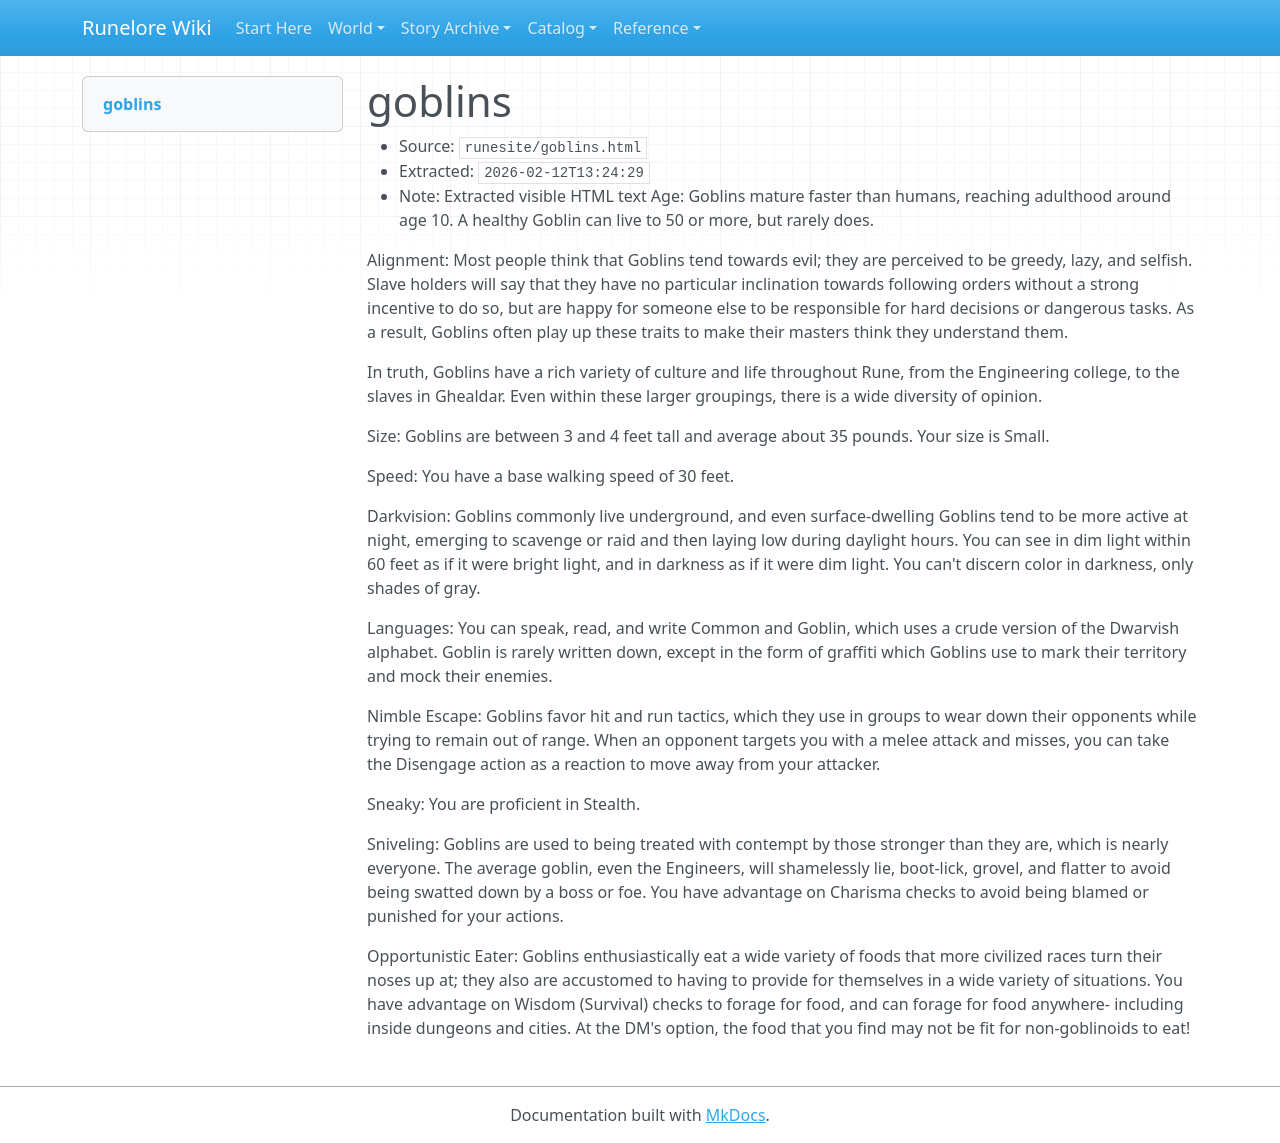

repository: chuff80/runednd · page: raw/runesite/goblins.html/index.html · generator: mkdocs

# goblins

- Source: `runesite/goblins.html`
- Extracted: `2026-02-12T13:24:29`
- Note: Extracted visible HTML text
Age: Goblins mature faster than humans, reaching adulthood around age 10. A healthy Goblin can live to 50 or more, but rarely does.

Alignment: Most people think that Goblins tend towards evil; they are perceived to be greedy, lazy, and selfish. Slave holders will say that they have no particular inclination towards following orders without a strong incentive to do so, but are happy for someone else to be responsible for hard decisions or dangerous tasks. As a result, Goblins often play up these traits to make their masters think they understand them.

In truth, Goblins have a rich variety of culture and life throughout Rune, from the Engineering college, to the slaves in Ghealdar. Even within these larger groupings, there is a wide diversity of opinion.

Size: Goblins are between 3 and 4 feet tall and average about 35 pounds. Your size is Small.

Speed: You have a base walking speed of 30 feet.

Darkvision: Goblins commonly live underground, and even surface-dwelling Goblins tend to be more active at night, emerging to scavenge or raid and then laying low during daylight hours. You can see in dim light within 60 feet as if it were bright light, and in darkness as if it were dim light. You can't discern color in darkness, only shades of gray.

Languages: You can speak, read, and write Common and Goblin, which uses a crude version of the Dwarvish alphabet. Goblin is rarely written down, except in the form of graffiti which Goblins use to mark their territory and mock their enemies.

Nimble Escape: Goblins favor hit and run tactics, which they use in groups to wear down their opponents while trying to remain out of range. When an opponent targets you with a melee attack and misses, you can take the Disengage action as a reaction to move away from your attacker.

Sneaky: You are proficient in Stealth.

Sniveling: Goblins are used to being treated with contempt by those stronger than they are, which is nearly everyone. The average goblin, even the Engineers, will shamelessly lie, boot-lick, grovel, and flatter to avoid being swatted down by a boss or foe. You have advantage on Charisma checks to avoid being blamed or punished for your actions.

Opportunistic Eater: Goblins enthusiastically eat a wide variety of foods that more civilized races turn their noses up at; they also are accustomed to having to provide for themselves in a wide variety of situations. You have advantage on Wisdom (Survival) checks to forage for food, and can forage for food anywhere- including inside dungeons and cities. At the DM's option, the food that you find may not be fit for non-goblinoids to eat!
